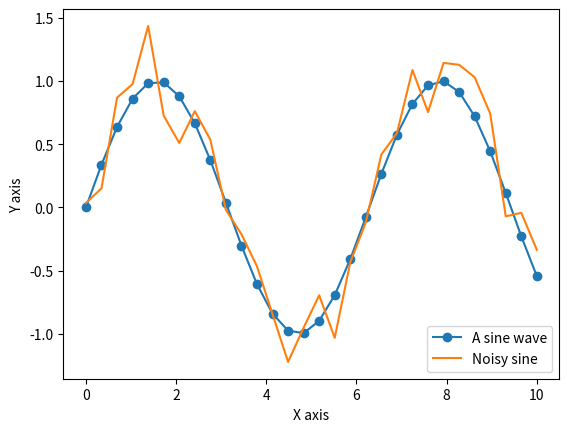

Generate this figure with matplotlib:
# The %... is an iPython thing, and is not part of the Python language.
# In this case we're just telling the plotting library to draw things on
# the notebook, instead of on a separate window.
# %matplotlib inline
#this line above prepares IPython notebook for working with matplotlib

# See all the "as ..." contructs? They're just aliasing the package names.
# That way we can call methods like plt.plot() instead of matplotlib.pyplot.plot().

import numpy as np # imports a fast numerical programming library
import scipy as sp #imports stats functions, amongst other things
import matplotlib as mpl # this actually imports matplotlib
import matplotlib.cm as cm #allows us easy access to colormaps
import matplotlib.pyplot as plt #sets up plotting under plt
import pandas as pd #lets us handle data as dataframes
#sets up pandas table display
pd.set_option('display.width', 500)
pd.set_option('display.max_columns', 100)
pd.set_option('display.notebook_repr_html', True)
import seaborn as sns #sets up styles and gives us more plotting options

x = np.linspace(0, 10, 30)  #array of 30 points from 0 to 10
y = np.sin(x)
z = y + np.random.normal(size=30) * .2
plt.plot(x, y, 'o-', label='A sine wave')
plt.plot(x, z, '-', label='Noisy sine')
plt.legend(loc = 'lower right')
plt.xlabel("X axis")
plt.ylabel("Y axis")
